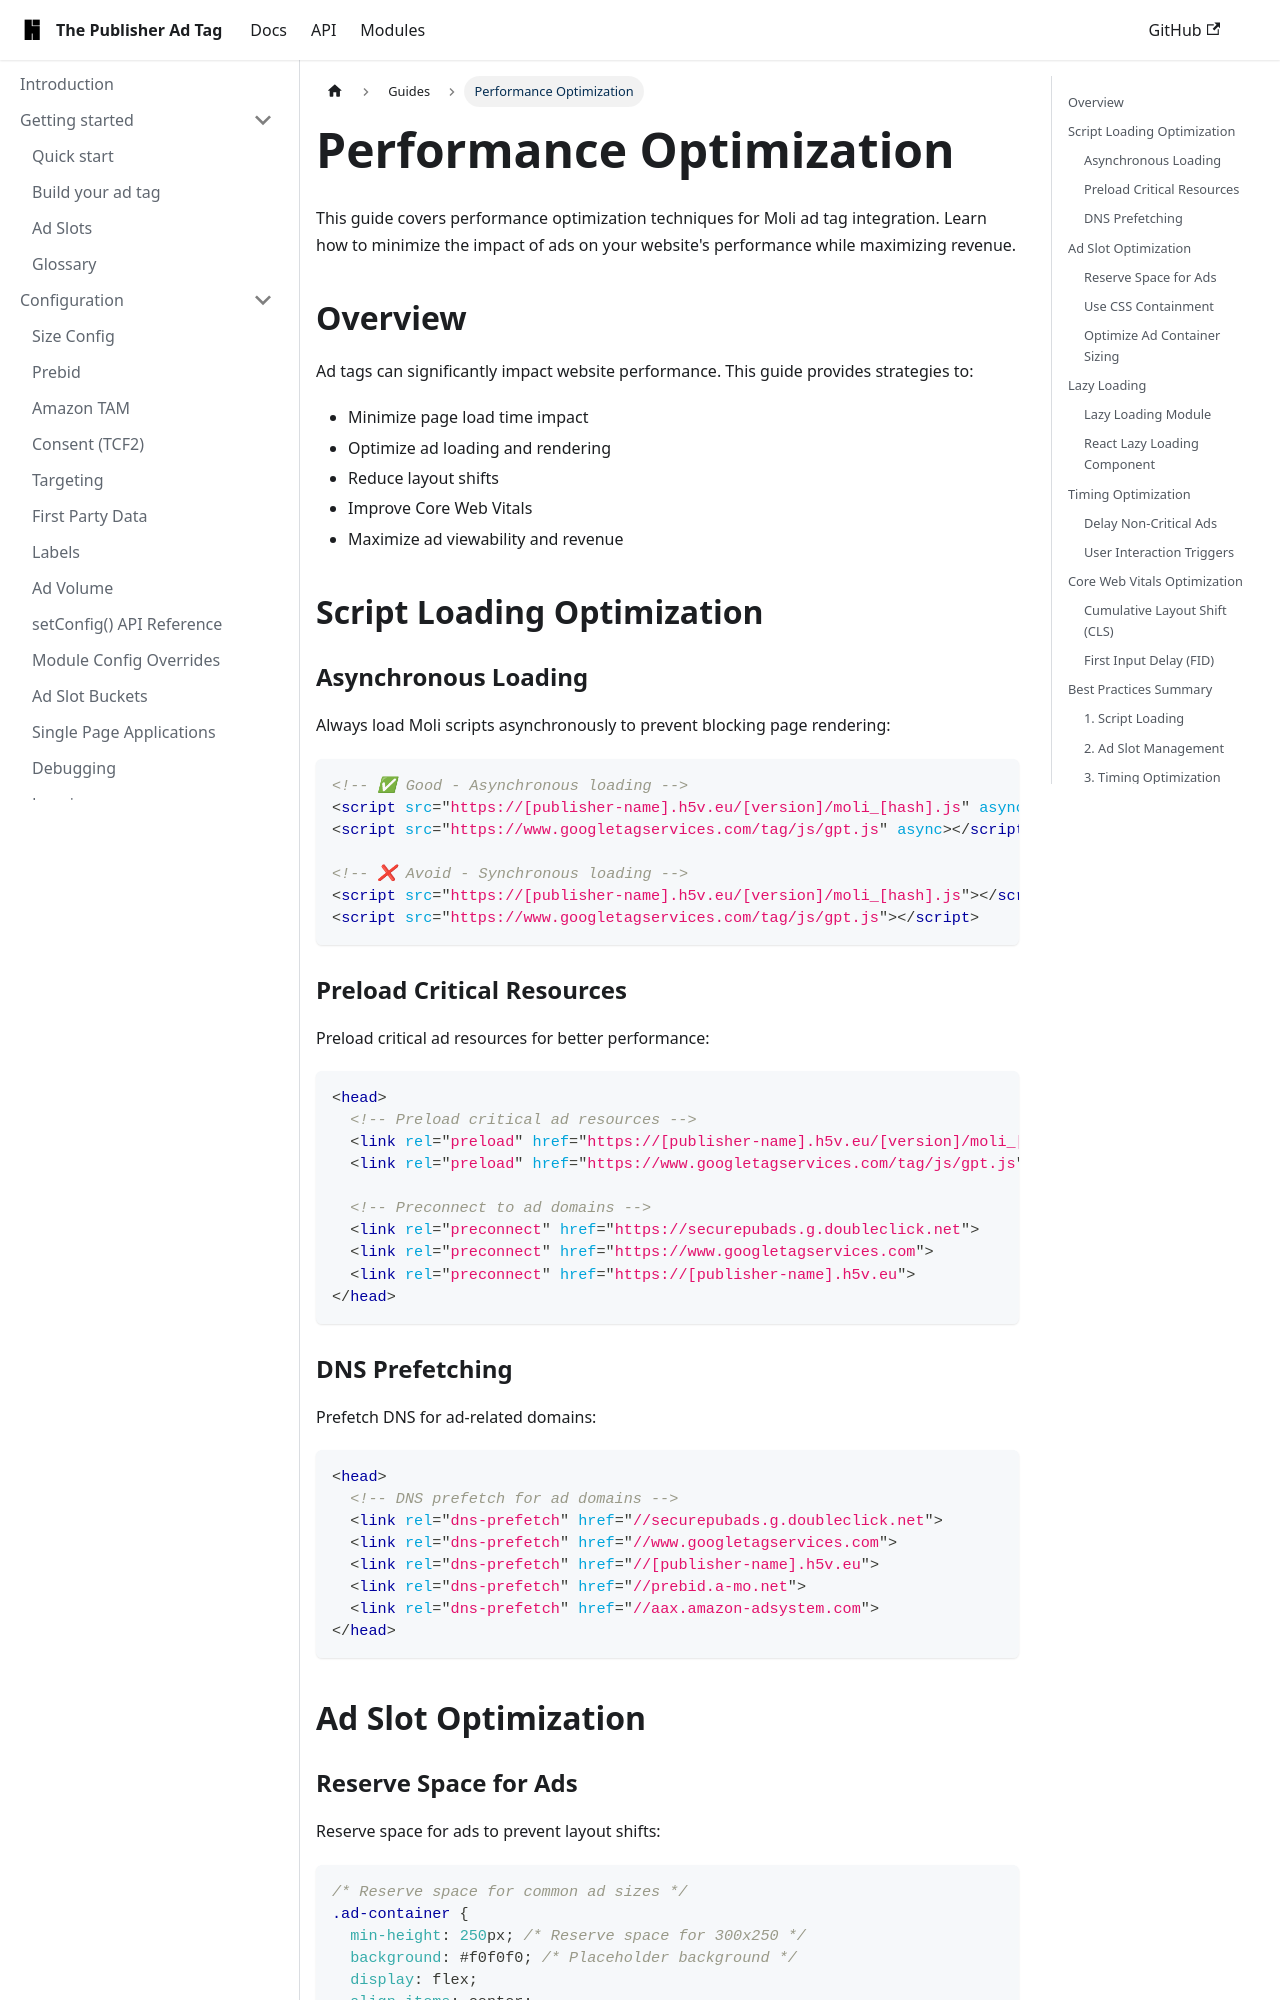

repository: highfivve/moli-ad-tag · page: docs/guides/performance-optimization/index.html · generator: docusaurus

---
title: Performance Optimization
---

This guide covers performance optimization techniques for Moli ad tag integration. Learn how to minimize the impact of ads on your website's performance while maximizing revenue.

## Overview

Ad tags can significantly impact website performance. This guide provides strategies to:

- Minimize page load time impact
- Optimize ad loading and rendering
- Reduce layout shifts
- Improve Core Web Vitals
- Maximize ad viewability and revenue

## Script Loading Optimization

### Asynchronous Loading

Always load Moli scripts asynchronously to prevent blocking page rendering:

```html
<!-- ✅ Good - Asynchronous loading -->
<script src="https://[publisher-name].h5v.eu/[version]/moli_[hash].js" async></script>
<script src="https://www.googletagservices.com/tag/js/gpt.js" async></script>

<!-- ❌ Avoid - Synchronous loading -->
<script src="https://[publisher-name].h5v.eu/[version]/moli_[hash].js"></script>
<script src="https://www.googletagservices.com/tag/js/gpt.js"></script>
```

### Preload Critical Resources

Preload critical ad resources for better performance:

```html
<head>
  <!-- Preload critical ad resources -->
  <link rel="preload" href="https://[publisher-name].h5v.eu/[version]/moli_[hash].js" as="script">
  <link rel="preload" href="https://www.googletagservices.com/tag/js/gpt.js" as="script">
  
  <!-- Preconnect to ad domains -->
  <link rel="preconnect" href="https://securepubads.g.doubleclick.net">
  <link rel="preconnect" href="https://www.googletagservices.com">
  <link rel="preconnect" href="https://[publisher-name].h5v.eu">
</head>
```
